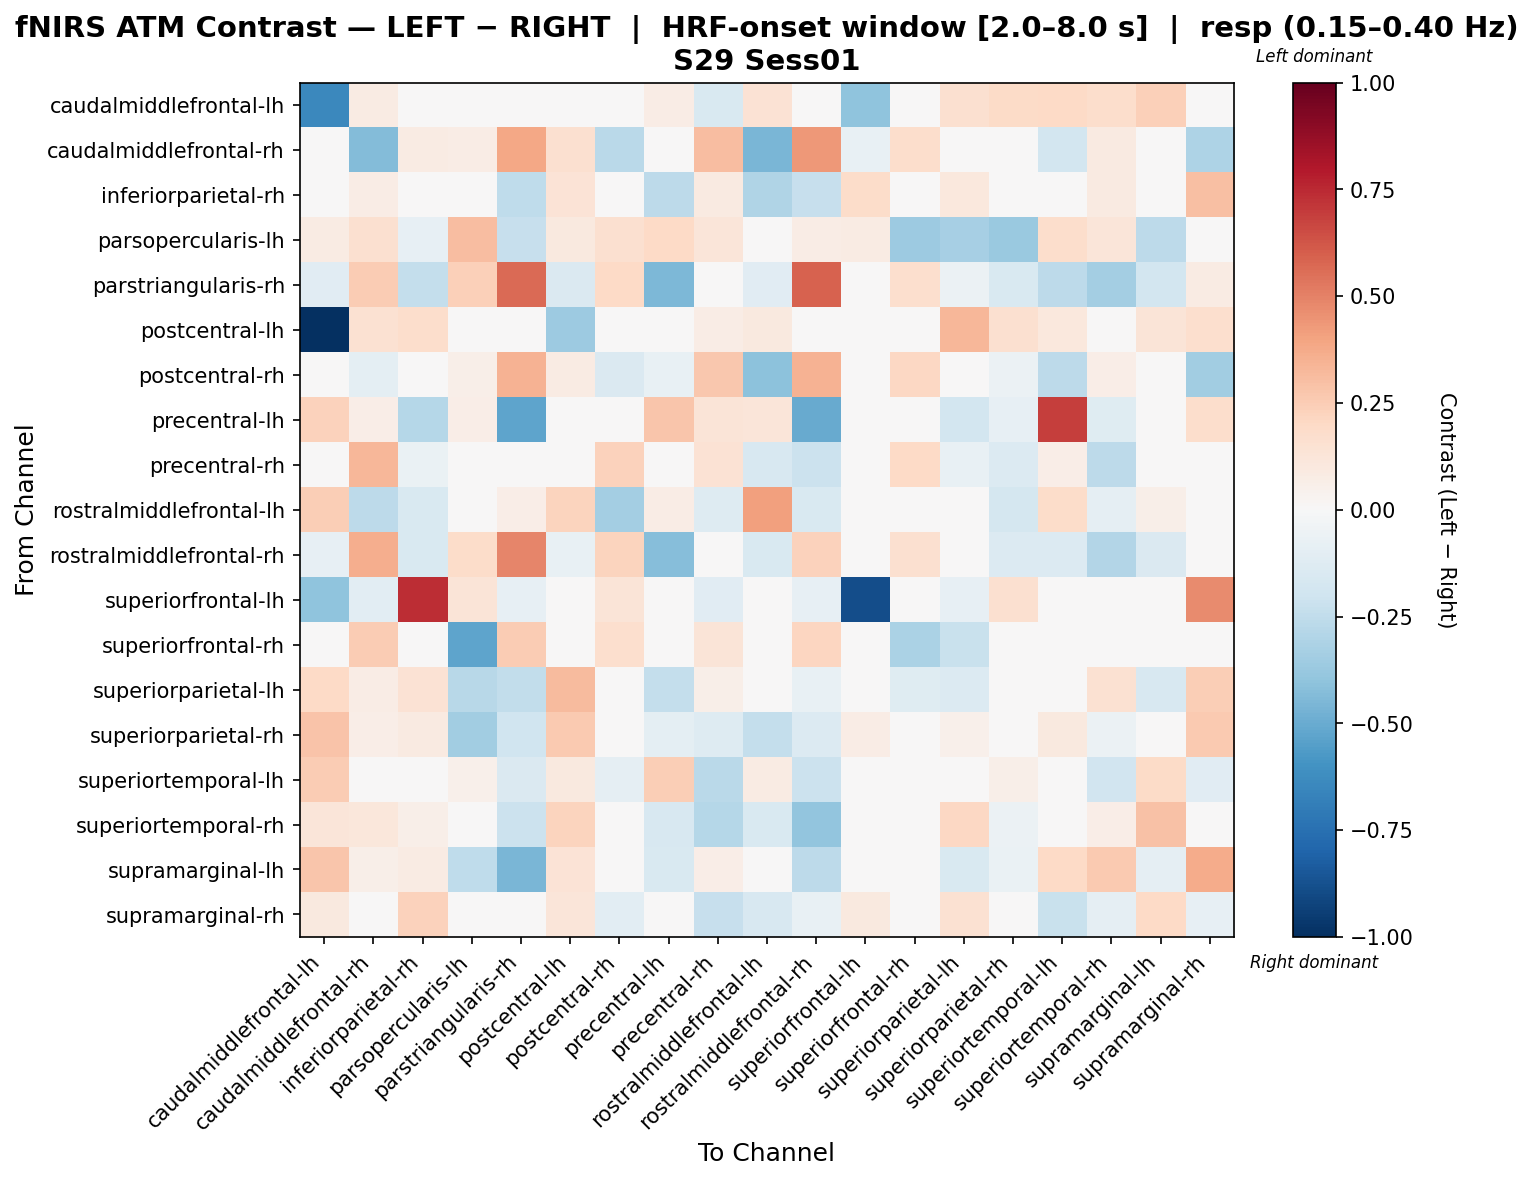

The file beside this chart, header and first rows:
, caudalmiddlefrontal-lh, caudalmiddlefrontal-rh, inferiorparietal-rh, parsopercularis-lh, parstriangularis-rh, postcentral-lh, postcentral-rh, precentral-lh, precentral-rh, rostralmiddlefrontal-lh, rostralmiddlefrontal-rh, superiorfrontal-lh, superiorfrontal-rh, superiorparietal-lh, superiorparietal-rh, superiortemporal-lh, superiortemporal-rh, supramarginal-lh, supramarginal-rh
caudalmiddlefrontal-lh, -0.6483, 0.08559, -0.03898, 0.02802, -0.01142, -0.001001, -0.02238, 0.07084, -0.153, 0.1471, -0.02131, -0.4051, 0.0, 0.159, 0.1907, 0.1996, 0.1791, 0.2365, 0.004969
caudalmiddlefrontal-rh, -0.001882, -0.4346, 0.08097, 0.07339, 0.3867, 0.1578, -0.2697, 0.01243, 0.3057, -0.4559, 0.4357, -0.07326, 0.1785, 0.02495, 0.01842, -0.185, 0.08979, -0.03455, -0.3096
inferiorparietal-rh, -0.0413, 0.07422, -0.03203, -0.01594, -0.2531, 0.1395, 0.03542, -0.2619, 0.09322, -0.298, -0.2333, 0.1872, 0.04679, 0.108, 0.03873, -0.01744, 0.09276, 0.03965, 0.2975
parsopercularis-lh, 0.07901, 0.158, -0.08164, 0.3094, -0.2309, 0.09876, 0.158, 0.1975, 0.1185, 0.0395, 0.07067, 0.07901, -0.3651, -0.3353, -0.3691, 0.1778, 0.1185, -0.262, 0.0395
parstriangularis-rh, -0.1112, 0.2576, -0.2346, 0.2406, 0.564, -0.1483, 0.2009, -0.4476, -0.02579, -0.1126, 0.5885, -0.03707, 0.1701, -0.05951, -0.1519, -0.2595, -0.3372, -0.1814, 0.08505
postcentral-lh, -1.0, 0.1538, 0.1739, 0.02692, -0.01943, -0.3663, 0.02971, -0.02904, 0.07562, 0.09678, -0.02014, 0.01346, 0.0, 0.3353, 0.1574, 0.106, -0.02913, 0.1263, 0.1689
postcentral-rh, -0.02352, -0.09971, 0.01131, 0.06147, 0.3492, 0.08045, -0.1466, -0.07555, 0.2674, -0.4114, 0.346, 0.04918, 0.2095, 0.009444, -0.0596, -0.2602, 0.06334, -0.02432, -0.3464
precentral-lh, 0.2317, 0.06814, -0.2875, 0.06484, -0.5247, -0.02471, -0.02819, 0.2799, 0.1326, 0.1234, -0.506, 0.02308, 0.0, -0.184, -0.07874, 0.6923, -0.1247, -0.03204, 0.1747
precentral-rh, -0.03272, 0.3343, -0.0673, 0.03394, 0.03363, 0.005021, 0.2305, -0.04496, 0.1477, -0.1583, -0.2123, -0.02221, 0.2008, -0.07417, -0.1345, 0.06664, -0.264, -0.004258, -0.0378
rostralmiddlefrontal-lh, 0.2449, -0.2602, -0.1498, 0.0, 0.06324, 0.223, -0.3401, 0.07164, -0.1271, 0.4123, -0.1556, 0.0, 0.0, 0.01558, -0.1785, 0.1846, -0.09116, 0.06, 0.02717
rostralmiddlefrontal-rh, -0.07866, 0.3646, -0.1498, 0.1867, 0.4888, -0.07797, 0.2191, -0.4278, -0.03761, -0.152, 0.2326, -0.01628, 0.1606, -0.01637, -0.1358, -0.1337, -0.2913, -0.1448, 0.009641
superiorfrontal-lh, -0.4009, -0.1085, 0.7414, 0.1303, -0.08032, 0.01737, 0.1303, 0.04993, -0.1163, -0.04776, -0.08032, -0.8872, 0.0, -0.08032, 0.1628, 0.04993, 0.04993, 0.0, 0.4696
superiorfrontal-rh, 0.0, 0.2537, 0.0, -0.5238, 0.2537, 0.0, 0.1691, 0.0, 0.1268, 0.0, 0.2114, 0.0, -0.314, -0.2191, 0.0, 0.0, 0.0, 0.0, 0.04228
superiorparietal-lh, 0.2005, 0.07752, 0.1429, -0.2811, -0.2458, 0.3151, 0.01583, -0.2384, 0.05693, -0.004029, -0.07118, -0.01142, -0.1205, -0.1389, 0.01049, 0.04828, 0.154, -0.1564, 0.2461
superiorparietal-rh, 0.286, 0.06572, 0.0889, -0.3463, -0.2008, 0.2603, 0.007194, -0.1008, -0.1312, -0.2391, -0.1376, 0.07578, 0.0, 0.05023, -0.01823, 0.09637, -0.05954, 0.04151, 0.2617
superiortemporal-lh, 0.2524, 0.01849, -0.005275, 0.05149, -0.1453, 0.1004, -0.09027, 0.2452, -0.2721, 0.0843, -0.2149, 0.0314, 0.0, 0.03806, 0.05765, -0.04405, -0.1902, 0.1952, -0.1126
superiortemporal-rh, 0.1221, 0.1148, 0.06201, 0.03597, -0.2119, 0.219, 0.04479, -0.1587, -0.2826, -0.1548, -0.3964, 0.01372, 0.0, 0.2096, -0.06179, 0.04255, 0.06577, 0.2969, 0.03893
supramarginal-lh, 0.2798, 0.06122, 0.07976, -0.257, -0.4547, 0.1372, -0.00254, -0.1541, 0.06681, -0.02055, -0.2616, 0.0, 0.0, -0.1524, -0.06817, 0.1974, 0.2648, -0.08943, 0.3736
supramarginal-rh, 0.0983, -0.04324, 0.2269, 0.0, 0.04787, 0.1197, -0.1031, -0.03724, -0.2316, -0.1609, -0.07039, 0.1, 0.04787, 0.1511, 0.04808, -0.2248, -0.08698, 0.2008, -0.08228
